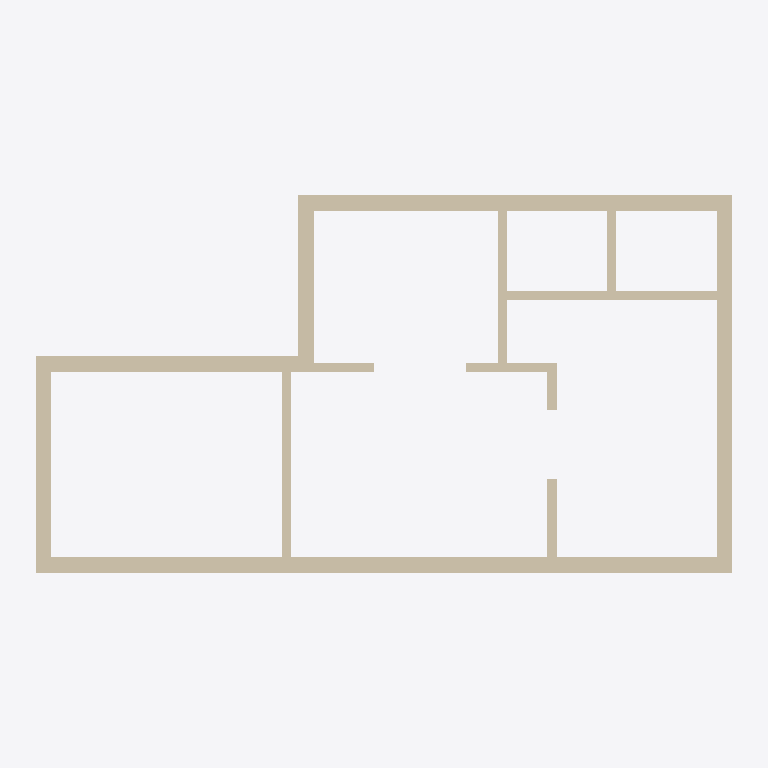
Plan cut of the same IFC building model at storey 'Уровень 2' (level 3.20 m, cut at 4.60 m), seen from above with north up, elements coloured by IFC class: 14 walls (beige). Cut surfaces are drawn darker.
Extent 11.6 m × 6.4 m × 3.4 m (x, y, z). Storeys (2): Уровень 1 at 0.00 m; Уровень 2 at 3.20 m. Elements (28): 14 IfcWallStandardCase, 8 IfcWindow, 5 IfcDoor, 1 IfcSlab.

HEADER;
FILE_DESCRIPTION(('ViewDefinition [CoordinationView_V2.0, QuantityTakeOffAddOnView]'),'2;1');
FILE_NAME('Номер проекта','2022-09-06T12:21:32',(''),(''),'ODA IFC SDK 22.6','22.1.1.516 - Exporter 22.1.1.516 - Альтернативный интерфейс 22.1.1.516','');
FILE_SCHEMA(('IFC2X3'));
ENDSEC;
DATA;
#92=IFCPROJECT('031MflfqL0Px3S32XQBdAS',#20,'Номер проекта',$,$,'Наименование проекта','Статус проекта',(#87),#84);
#104=IFCSITE('031MflfqL0Px3S32XQBdAU',#20,'Default',$,$,#103,$,$,.ELEMENT.,$,$,$,$,$);
#94=IFCBUILDING('031MflfqL0Px3S32XQBdAT',#20,'',$,$,#16,$,'',.ELEMENT.,$,$,$);
#97=IFCBUILDINGSTOREY('031MflfqL0Px3S32YbqOmF',#20,'Уровень 1',$,'Уровень:Верхний брус 8 мм',#96,$,'Уровень 1',.ELEMENT.,0.0);
#101=IFCBUILDINGSTOREY('031MflfqL0Px3S32YbqOT3',#20,'Уровень 2',$,'Уровень:Верхний брус 8 мм',#100,$,'Уровень 2',.ELEMENT.,3200.0);
#413=IFCWALLSTANDARDCASE('3cqh0sFNX07Rke_qd2Mo_P',#20,'Базовая стена:Кирпич_250:263959',$,'Базовая стена:Кирпич_250',#401,#412,'263959');
#251=IFCWALLSTANDARDCASE('3cqh0sFNX07Rke_qd2Mo_1',#20,'Базовая стена:Кирпич_250:263951',$,'Базовая стена:Кирпич_250',#235,#250,'263951');
#356=IFCWALLSTANDARDCASE('3cqh0sFNX07Rke_qd2Mo_T',#20,'Базовая стена:Кирпич_250:263955',$,'Базовая стена:Кирпич_250',#344,#355,'263955');
#959=IFCWALLSTANDARDCASE('2nPdBVHDD6$elUnYDPqMwq',#20,'Базовая стена:Кирпич_250:265801',$,'Базовая стена:Кирпич_250',#947,#958,'265801');
#470=IFCWALLSTANDARDCASE('3cqh0sFNX07Rke_qd2Mo_L',#20,'Базовая стена:Кирпич_250:263963',$,'Базовая стена:Кирпич_250',#458,#469,'263963');
#902=IFCWALLSTANDARDCASE('2nPdBVHDD6$elUnYDPqMxm',#20,'Базовая стена:Кирпич_250:265741',$,'Базовая стена:Кирпич_250',#890,#901,'265741');
#1648=IFCWALLSTANDARDCASE('2nPdBVHDD6$elUnYDPqNWJ',#20,'Базовая стена:Внутренние - Гипсокартонная перегородка на металлическом каркасе C113 толщиной 150мм:268526',$,'Базовая стена:Внутренние - Гипсокартонная перегородка на металлическом каркасе C113 толщиной 150мм',#1636,#1647,'268526');
#1020=IFCWALLSTANDARDCASE('2nPdBVHDD6$elUnYDPqN3F',#20,'Базовая стена:Внутренние - Гипсокартонная перегородка на металлическом каркасе C113 толщиной 150мм:266290',$,'Базовая стена:Внутренние - Гипсокартонная перегородка на металлическом каркасе C113 толщиной 150мм',#1004,#1019,'266290');
#1496=IFCWALLSTANDARDCASE('2nPdBVHDD6$elUnYDPqNQm',#20,'Базовая стена:Внутренние - Гипсокартонная перегородка на металлическом каркасе C113 толщиной 150мм:267853',$,'Базовая стена:Внутренние - Гипсокартонная перегородка на металлическом каркасе C113 толщиной 150мм',#1484,#1495,'267853');
#1440=IFCWALLSTANDARDCASE('2nPdBVHDD6$elUnYDPqNKJ',#20,'Базовая стена:Внутренние - Гипсокартонная перегородка на металлическом каркасе C113 толщиной 150мм:267758',$,'Базовая стена:Внутренние - Гипсокартонная перегородка на металлическом каркасе C113 толщиной 150мм',#1428,#1439,'267758');
#1112=IFCWALLSTANDARDCASE('2nPdBVHDD6$elUnYDPqN1Q',#20,'Базовая стена:Внутренние - Гипсокартонная перегородка на металлическом каркасе C113 толщиной 150мм:266407',$,'Базовая стена:Внутренние - Гипсокартонная перегородка на металлическом каркасе C113 толщиной 150мм',#1100,#1111,'266407');
#1704=IFCWALLSTANDARDCASE('2nPdBVHDD6$elUnYDPqNcq',#20,'Базовая стена:Внутренние - Гипсокартонная перегородка на металлическом каркасе C113 толщиной 150мм:268617',$,'Базовая стена:Внутренние - Гипсокартонная перегородка на металлическом каркасе C113 толщиной 150мм',#1692,#1703,'268617');
#1168=IFCWALLSTANDARDCASE('2nPdBVHDD6$elUnYDPqN5m',#20,'Базовая стена:Внутренние - Гипсокартонная перегородка на металлическом каркасе C113 толщиной 150мм:266637',$,'Базовая стена:Внутренние - Гипсокартонная перегородка на металлическом каркасе C113 толщиной 150мм',#1156,#1167,'266637');
#1592=IFCWALLSTANDARDCASE('2nPdBVHDD6$elUnYDPqNSo',#20,'Базовая стена:Внутренние - Гипсокартонная перегородка на металлическом каркасе C113 толщиной 150мм:268239',$,'Базовая стена:Внутренние - Гипсокартонная перегородка на металлическом каркасе C113 толщиной 150мм',#1580,#1591,'268239');
ENDSEC;